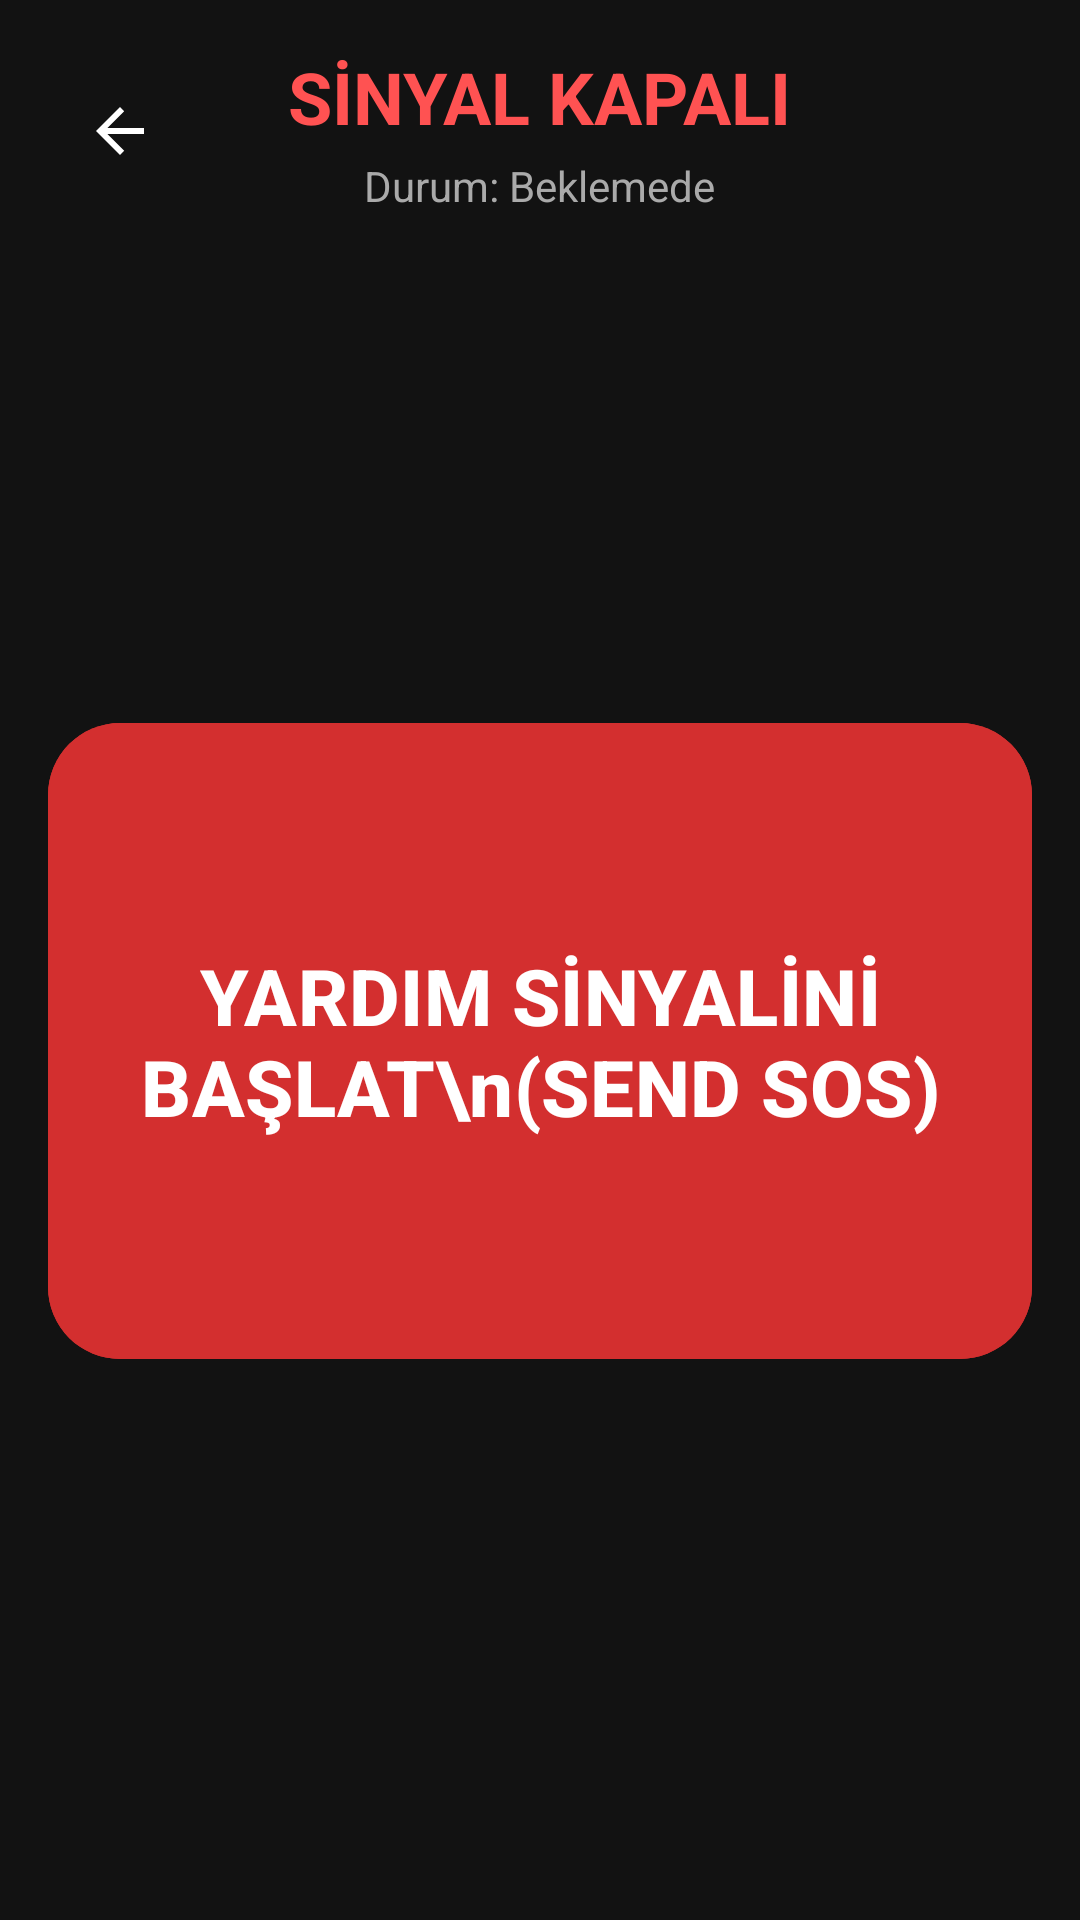

Android layout source for this screen:
<!-- AndroidManifest.xml: application theme Theme.DepremBitirmeProjesi -->
<!-- res/layout/activity_user_emergency.xml -->
<?xml version="1.0" encoding="utf-8"?>
<LinearLayout xmlns:android="http://schemas.android.com/apk/res/android"
    xmlns:app="http://schemas.android.com/apk/res-auto"
    android:layout_width="match_parent"
    android:layout_height="match_parent"
    android:orientation="vertical"
    android:background="#121212"
    android:fitsSystemWindows="true">

    
    <RelativeLayout
        android:id="@+id/header"
        android:layout_width="match_parent"
        android:layout_height="wrap_content"
        android:padding="16dp">

        <ImageButton
            android:id="@+id/btnBack"
            android:layout_width="48dp"
            android:layout_height="48dp"
            android:layout_alignParentStart="true"
            android:layout_centerVertical="true"
            android:background="?attr/selectableItemBackgroundBorderless"
            android:contentDescription="Geri"
            android:src="?attr/homeAsUpIndicator"
            app:tint="#FFFFFF" />

        <LinearLayout
            android:layout_width="wrap_content"
            android:layout_height="wrap_content"
            android:layout_centerInParent="true"
            android:gravity="center"
            android:orientation="vertical">

            <TextView
                android:id="@+id/statusTextView"
                android:layout_width="wrap_content"
                android:layout_height="wrap_content"
                android:text="SİNYAL KAPALI"
                android:textColor="#FF5252"
                android:textSize="24sp"
                android:textStyle="bold" />

            <TextView
                android:id="@+id/connectionStatusLog"
                android:layout_width="wrap_content"
                android:layout_height="wrap_content"
                android:layout_marginTop="4dp"
                android:text="Durum: Beklemede"
                android:textColor="#AAAAAA"
                android:textSize="14sp" />
        </LinearLayout>
    </RelativeLayout>

    
    <FrameLayout
        android:layout_width="match_parent"
        android:layout_height="0dp"
        android:layout_weight="1"
        android:padding="16dp">

        
        <LinearLayout
            android:id="@+id/initialButtonsLayout"
            android:layout_width="match_parent"
            android:layout_height="wrap_content"
            android:layout_gravity="center"
            android:orientation="vertical">

            <com.google.android.material.button.MaterialButton
                android:id="@+id/btnStartAdvertising"
                android:layout_width="match_parent"
                android:layout_height="220dp"
                android:backgroundTint="#D32F2F"
                android:text="YARDIM SİNYALİNİ BAŞLAT\n(SEND SOS)"
                android:textSize="26sp"
                android:textStyle="bold"
                app:cornerRadius="24dp"
                app:rippleColor="#FFFFFF" />
        </LinearLayout>

        
        <ScrollView
            android:id="@+id/quickMessagesLayout"
            android:layout_width="match_parent"
            android:layout_height="match_parent"
            android:visibility="gone">

            <LinearLayout
                android:layout_width="match_parent"
                android:layout_height="wrap_content"
                android:orientation="vertical">

                <GridLayout
                    android:layout_width="match_parent"
                    android:layout_height="wrap_content"
                    android:alignmentMode="alignMargins"
                    android:columnCount="2">

                    <Button
                        android:id="@+id/btnGood"
                        android:layout_height="100dp"
                        android:layout_columnWeight="1"
                        android:layout_margin="8dp"
                        android:backgroundTint="#2E7D32"
                        android:text="İYİYİM"
                        android:textSize="18sp" />

                    <Button
                        android:id="@+id/btnInjured"
                        android:layout_height="100dp"
                        android:layout_columnWeight="1"
                        android:layout_margin="8dp"
                        android:backgroundTint="#F57C00"
                        android:text="YARALIYIM"
                        android:textSize="18sp" />

                    <Button
                        android:id="@+id/btnWater"
                        android:layout_height="100dp"
                        android:layout_columnWeight="1"
                        android:layout_margin="8dp"
                        android:backgroundTint="#1976D2"
                        android:text="SU LAZIM"
                        android:textSize="18sp" />

                    <Button
                        android:id="@+id/btnStuck"
                        android:layout_height="100dp"
                        android:layout_columnWeight="1"
                        android:layout_margin="8dp"
                        android:backgroundTint="#C62828"
                        android:text="SIKIŞTIM"
                        android:textSize="18sp" />
                </GridLayout>

                <Button
                    android:id="@+id/btnAlarm"
                    android:layout_width="match_parent"
                    android:layout_height="100dp"
                    android:layout_margin="8dp"
                    android:backgroundTint="#AA00FF"
                    android:text="🔊 SESLİ ALARM ÇAL"
                    android:textSize="20sp"
                    android:textStyle="bold" />

                <Button
                    android:id="@+id/btnShowCustomMessage"
                    android:layout_width="match_parent"
                    android:layout_height="80dp"
                    android:layout_margin="8dp"
                    android:backgroundTint="#616161"
                    android:text="ÖZEL MESAJ GÖNDER"
                    android:textSize="18sp" />
            </LinearLayout>
        </ScrollView>

        
        <LinearLayout
            android:id="@+id/customMessagePanel"
            android:layout_width="match_parent"
            android:layout_height="wrap_content"
            android:layout_gravity="center"
            android:background="#212121"
            android:orientation="vertical"
            android:padding="16dp"
            android:visibility="gone">

            <EditText
                android:id="@+id/editMessage"
                android:layout_width="match_parent"
                android:layout_height="wrap_content"
                android:backgroundTint="#FFFFFF"
                android:hint="Mesajınızı yazın..."
                android:inputType="textLongMessage"
                android:textColor="#FFFFFF"
                android:textColorHint="#888888" />

            <Button
                android:id="@+id/btnSend"
                android:layout_width="match_parent"
                android:layout_height="70dp"
                android:layout_marginTop="16dp"
                android:backgroundTint="#1976D2"
                android:text="GÖNDER"
                android:textSize="18sp" />

            <Button
                android:id="@+id/btnCancelCustomMessage"
                android:layout_width="match_parent"
                android:layout_height="60dp"
                android:layout_marginTop="8dp"
                android:backgroundTint="#D32F2F"
                android:text="İPTAL" />
        </LinearLayout>
    </FrameLayout>

    
    <LinearLayout
        android:id="@+id/bottomButtons"
        android:layout_width="match_parent"
        android:layout_height="wrap_content"
        android:orientation="vertical"
        android:padding="16dp">

        <androidx.cardview.widget.CardView
            android:id="@+id/afadMessageCard"
            android:layout_width="match_parent"
            android:layout_height="wrap_content"
            android:layout_marginBottom="8dp"
            android:visibility="gone"
            app:cardBackgroundColor="#212121"
            app:cardCornerRadius="10dp">

            <LinearLayout
                android:layout_width="match_parent"
                android:layout_height="wrap_content"
                android:orientation="vertical"
                android:padding="12dp">

                <TextView
                    android:layout_width="wrap_content"
                    android:layout_height="wrap_content"
                    android:text="📢 AFAD TALİMATI:"
                    android:textColor="#4CAF50"
                    android:textStyle="bold" />

                <TextView
                    android:id="@+id/lastAfadMessage"
                    android:layout_width="wrap_content"
                    android:layout_height="wrap_content"
                    android:text="..."
                    android:textColor="#FFFFFF"
                    android:textSize="16sp" />
            </LinearLayout>
        </androidx.cardview.widget.CardView>

        <Button
            android:id="@+id/btnReset"
            android:layout_width="match_parent"
            android:layout_height="70dp"
            android:backgroundTint="#424242"
            android:text="SİNYALİ DURDUR"
            android:textSize="18sp"
            android:textStyle="bold"
            android:visibility="gone" />
    </LinearLayout>

    
    <ListView
        android:id="@+id/listViewMessages"
        android:layout_width="1dp"
        android:layout_height="1dp"
        android:visibility="invisible" />

</LinearLayout>
<!-- resources referenced by this layout -->
<resources>
  <style name="Theme.DepremBitirmeProjesi" parent="Base.Theme.DepremBitirmeProjesi" />
  <style name="Base.Theme.DepremBitirmeProjesi" parent="Theme.Material3.DayNight.NoActionBar">
          
      </style>
</resources>
